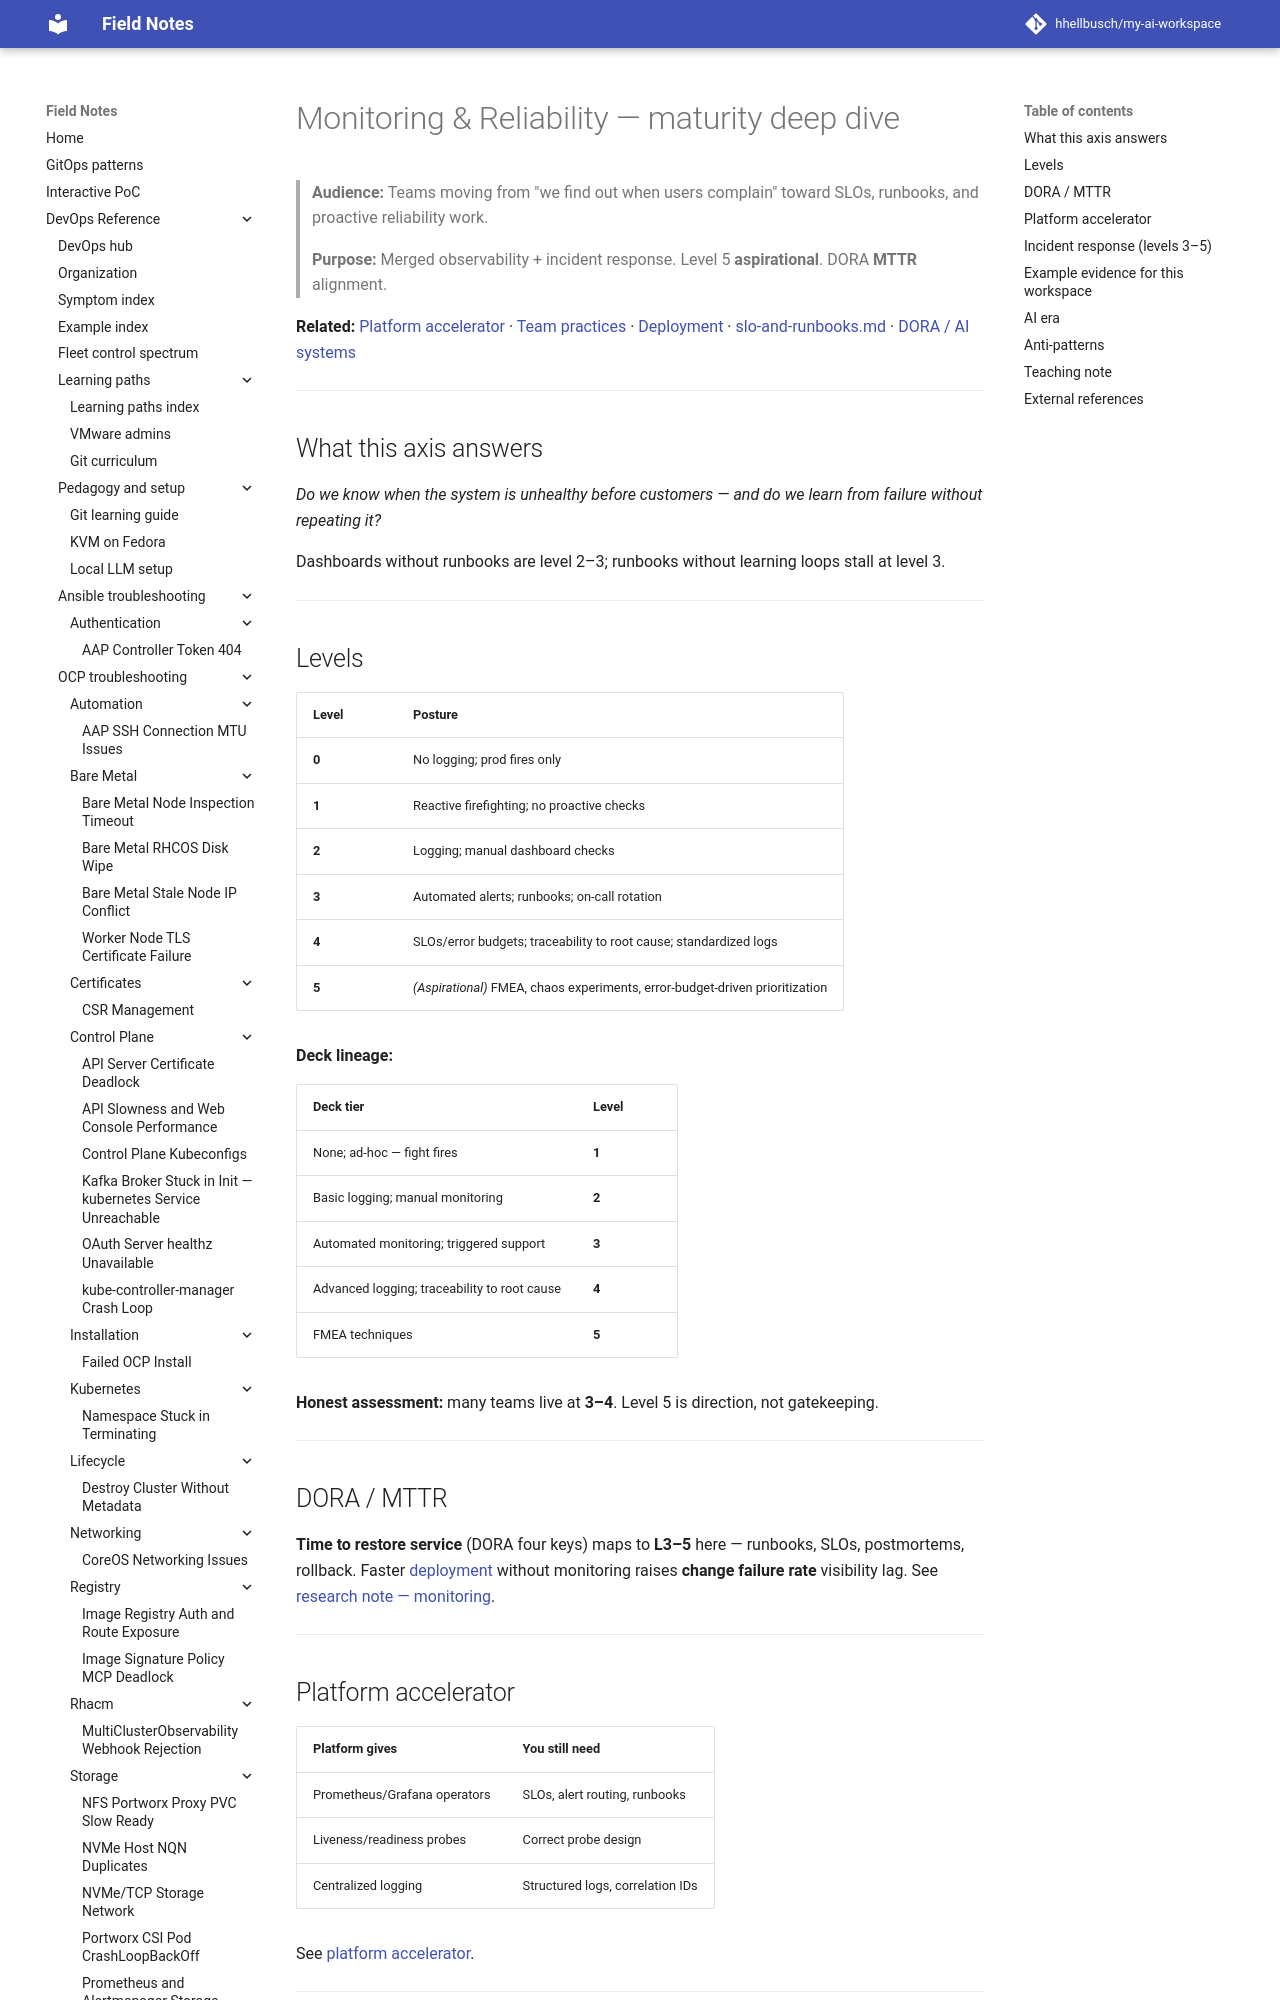

repository: hhellbusch/my-ai-workspace · page: docs/ai-engineering/maturity/monitoring-and-reliability/index.html · generator: mkdocs

---
review:
  status: unreviewed
  notes: "Monitoring v2 — deck lineage, DORA MTTR, SLO primer linked."
---

# Monitoring & Reliability — maturity deep dive

> **Audience:** Teams moving from "we find out when users complain" toward SLOs, runbooks, and proactive reliability work.
>
> **Purpose:** Merged observability + incident response. Level 5 **aspirational**. DORA **MTTR** alignment.

**Related:** [Platform accelerator](platform-as-accelerator.md) · [Team practices](team-practices.md) · [Deployment](deployment-and-release.md) · [slo-and-runbooks.md](../../../devops/slo-and-runbooks.md) · [DORA / AI systems](../../../research/software-systems-maturity/findings/dora-accelerate-and-ai-systems.md)

---

## What this axis answers

*Do we know when the system is unhealthy before customers — and do we learn from failure without repeating it?*

Dashboards without runbooks are level 2–3; runbooks without learning loops stall at level 3.

---
